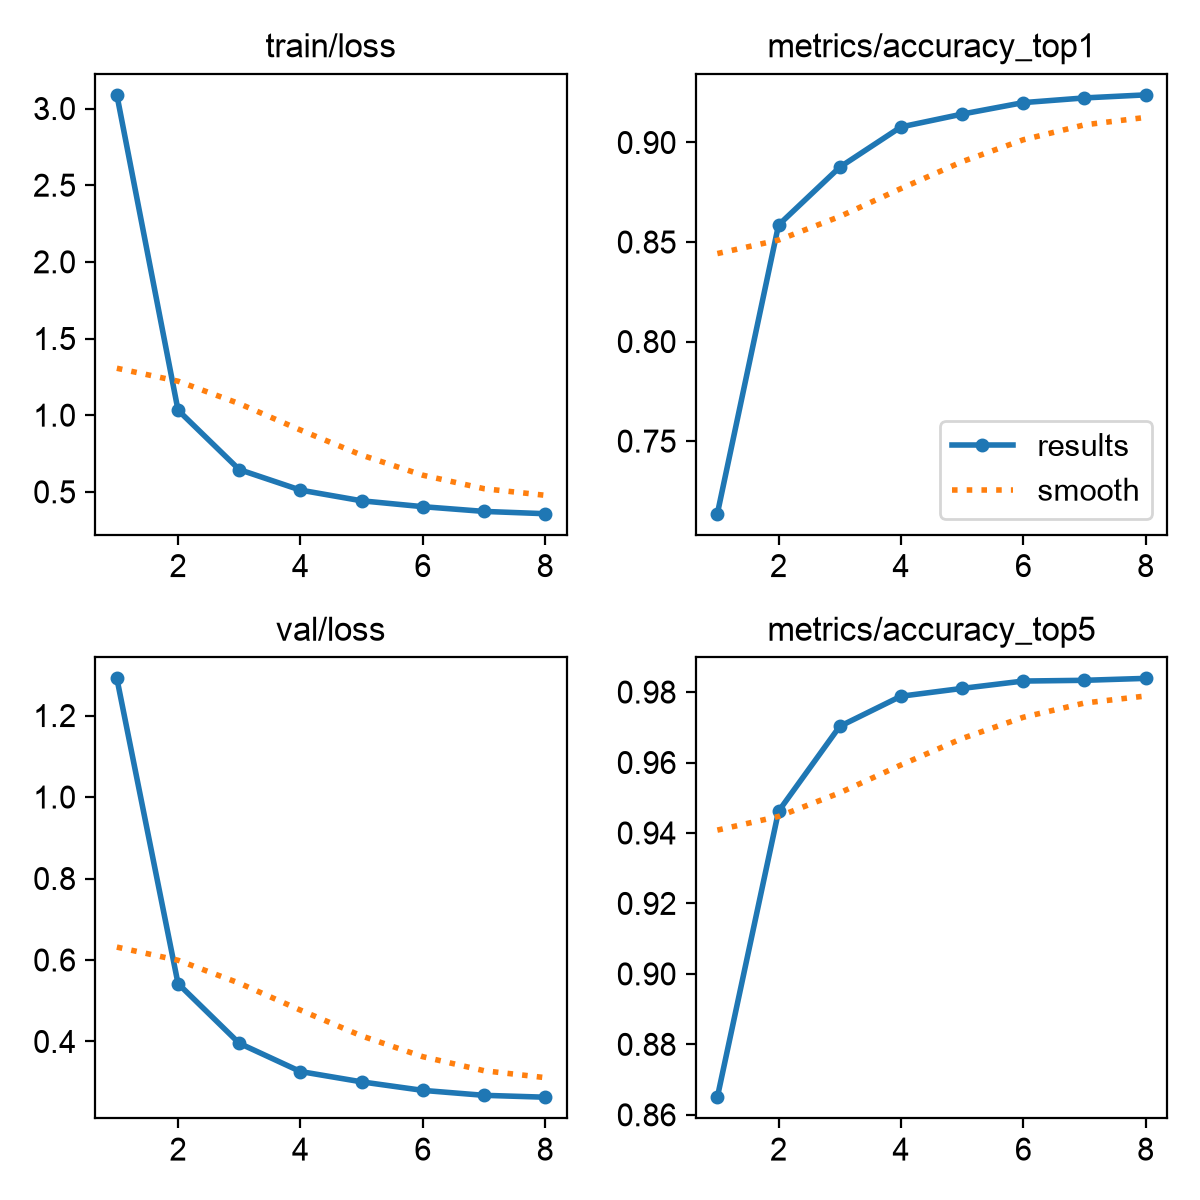

Values plotted in this chart, from the file beside it:
epoch, time, train/loss, metrics/accuracy_top1, metrics/accuracy_top5, val/loss, lr/pg0, lr/pg1, lr/pg2
1, 439.6, 3.089, 0.7135, 0.865, 1.291, 2.93009e-05, 2.93009e-05, 2.93009e-05
2, 466, 1.033, 0.8585, 0.9462, 0.5421, 5.13996e-05, 5.13996e-05, 5.13996e-05
3, 935.2, 0.6453, 0.8876, 0.9703, 0.3957, 6.62139e-05, 6.62139e-05, 6.62139e-05
4, 1395, 0.5114, 0.9078, 0.9788, 0.3263, 5.533e-05, 5.533e-05, 5.533e-05
5, 1864, 0.4416, 0.9143, 0.981, 0.3009, 4.444e-05, 4.444e-05, 4.444e-05
6, 2342, 0.4033, 0.92, 0.9831, 0.28, 3.355e-05, 3.355e-05, 3.355e-05
7, 2801, 0.3724, 0.9224, 0.9833, 0.2679, 2.266e-05, 2.266e-05, 2.266e-05
8, 3438, 0.3574, 0.9239, 0.9839, 0.2633, 1.177e-05, 1.177e-05, 1.177e-05
